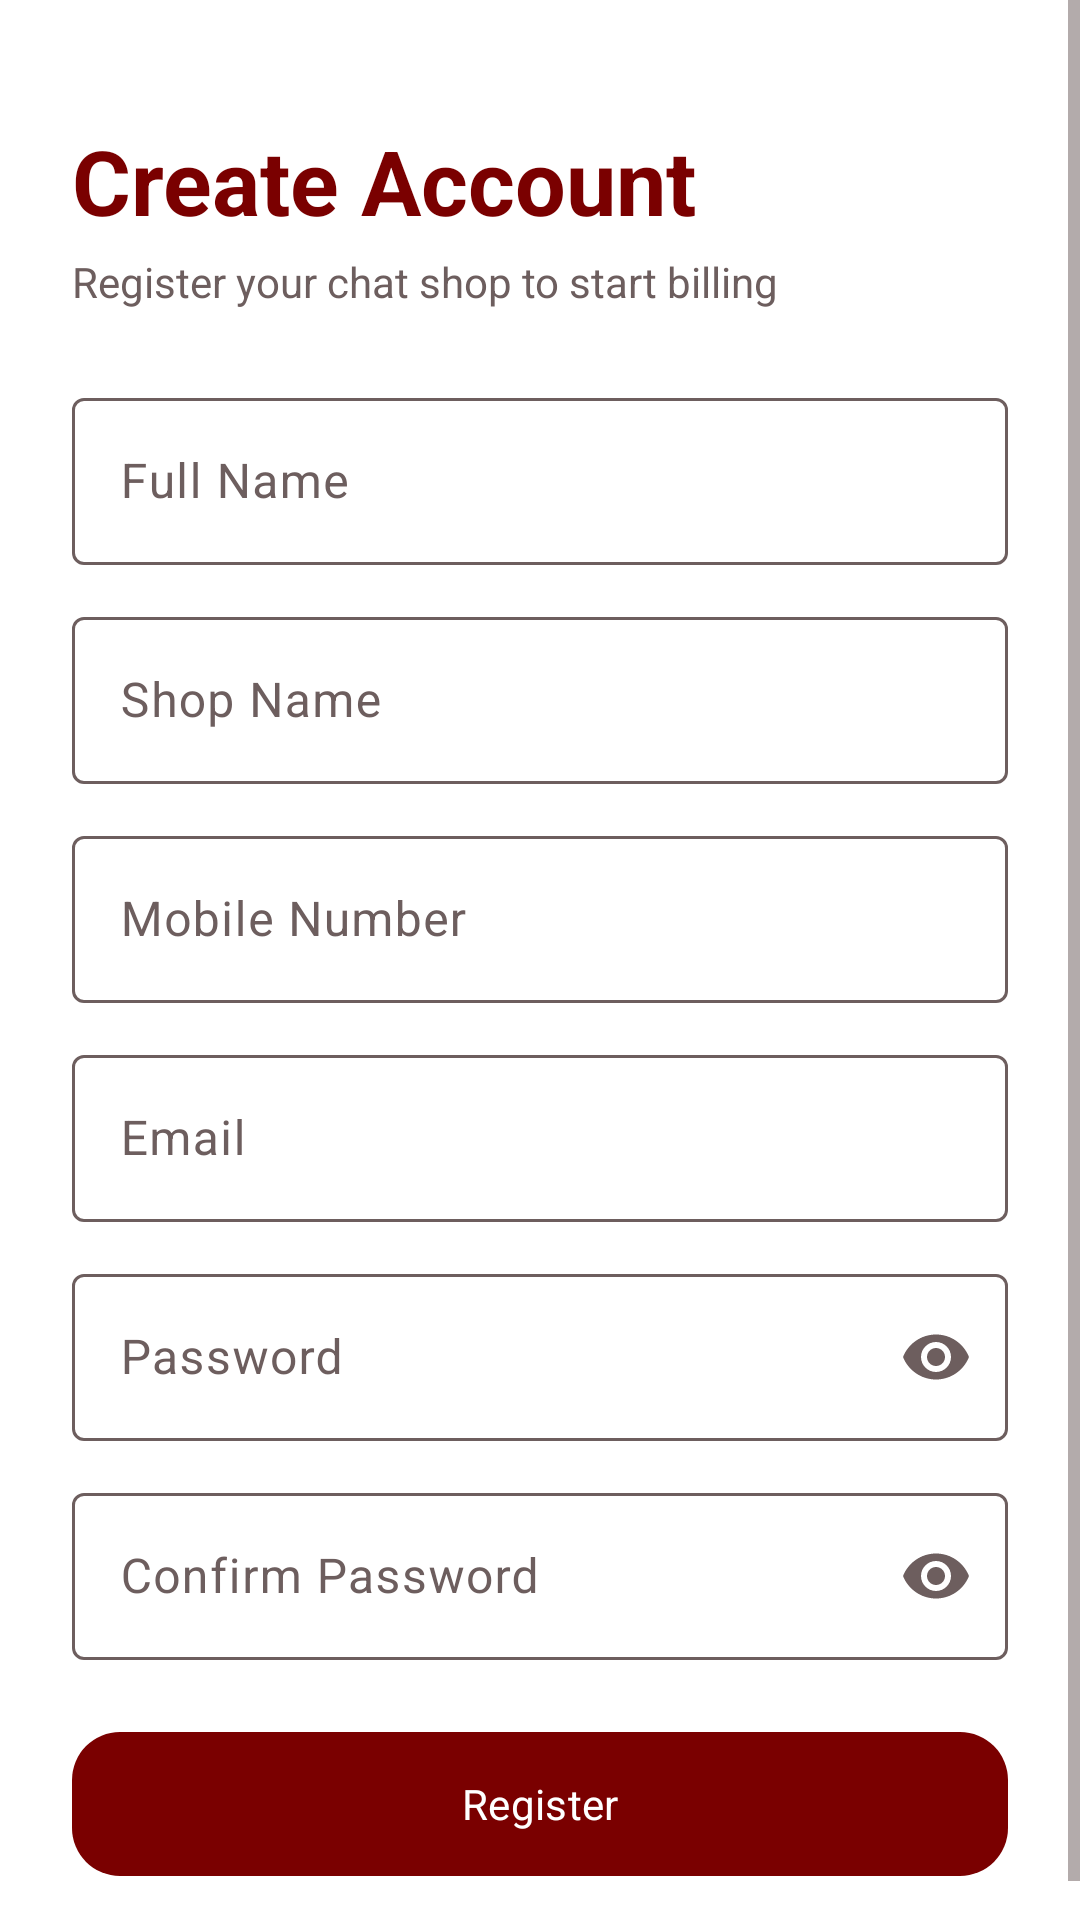

Produce the Android XML layout that renders to this screen, including the resource entries it uses.
<!-- AndroidManifest.xml: application theme Theme.DadasChatPos -->
<!-- res/layout/fragment_register.xml -->
<?xml version="1.0" encoding="utf-8"?>
<ScrollView xmlns:android="http://schemas.android.com/apk/res/android"
    xmlns:app="http://schemas.android.com/apk/res-auto"
    android:layout_width="match_parent"
    android:layout_height="match_parent"
    android:background="@color/white"
    android:fillViewport="true">

    <LinearLayout
        android:layout_width="match_parent"
        android:layout_height="wrap_content"
        android:orientation="vertical"
        android:padding="24dp">

        <TextView
            android:layout_width="wrap_content"
            android:layout_height="wrap_content"
            android:layout_marginTop="16dp"
            android:fontFamily="sans-serif-black"
            android:text="Create Account"
            android:textColor="@color/dark_red"
            android:textSize="30sp"
            android:textStyle="bold" />

        <TextView
            android:layout_width="wrap_content"
            android:layout_height="wrap_content"
            android:layout_marginTop="4dp"
            android:text="Register your chat shop to start billing"
            android:textColor="@color/text_secondary" />

        <com.google.android.material.textfield.TextInputLayout
            android:id="@+id/fullNameLayout"
            style="@style/Widget.Dadas.TextInputLayout"
            android:layout_width="match_parent"
            android:layout_height="wrap_content"
            android:layout_marginTop="24dp"
            android:hint="Full Name">

            <com.google.android.material.textfield.TextInputEditText
                android:id="@+id/fullNameEditText"
                android:layout_width="match_parent"
                android:layout_height="wrap_content"
                android:inputType="textPersonName"
                android:textColor="@color/text_primary"
                android:textColorHint="@color/text_secondary" />
        </com.google.android.material.textfield.TextInputLayout>

        <com.google.android.material.textfield.TextInputLayout
            android:id="@+id/shopNameLayout"
            style="@style/Widget.Dadas.TextInputLayout"
            android:layout_width="match_parent"
            android:layout_height="wrap_content"
            android:layout_marginTop="12dp"
            android:hint="Shop Name">

            <com.google.android.material.textfield.TextInputEditText
                android:id="@+id/shopNameEditText"
                android:layout_width="match_parent"
                android:layout_height="wrap_content"
                android:inputType="textCapWords"
                android:textColor="@color/text_primary"
                android:textColorHint="@color/text_secondary" />
        </com.google.android.material.textfield.TextInputLayout>

        <com.google.android.material.textfield.TextInputLayout
            android:id="@+id/mobileLayout"
            style="@style/Widget.Dadas.TextInputLayout"
            android:layout_width="match_parent"
            android:layout_height="wrap_content"
            android:layout_marginTop="12dp"
            android:hint="Mobile Number">

            <com.google.android.material.textfield.TextInputEditText
                android:id="@+id/mobileEditText"
                android:layout_width="match_parent"
                android:layout_height="wrap_content"
                android:inputType="phone"
                android:maxLength="10"
                android:textColor="@color/text_primary"
                android:textColorHint="@color/text_secondary" />
        </com.google.android.material.textfield.TextInputLayout>

        <com.google.android.material.textfield.TextInputLayout
            android:id="@+id/emailLayout"
            style="@style/Widget.Dadas.TextInputLayout"
            android:layout_width="match_parent"
            android:layout_height="wrap_content"
            android:layout_marginTop="12dp"
            android:hint="Email">

            <com.google.android.material.textfield.TextInputEditText
                android:id="@+id/emailEditText"
                android:layout_width="match_parent"
                android:layout_height="wrap_content"
                android:inputType="textEmailAddress"
                android:textColor="@color/text_primary"
                android:textColorHint="@color/text_secondary" />
        </com.google.android.material.textfield.TextInputLayout>

        <com.google.android.material.textfield.TextInputLayout
            android:id="@+id/passwordLayout"
            style="@style/Widget.Dadas.TextInputLayout"
            android:layout_width="match_parent"
            android:layout_height="wrap_content"
            android:layout_marginTop="12dp"
            android:hint="Password"
            app:endIconMode="password_toggle">

            <com.google.android.material.textfield.TextInputEditText
                android:id="@+id/passwordEditText"
                android:layout_width="match_parent"
                android:layout_height="wrap_content"
                android:inputType="textPassword"
                android:textColor="@color/text_primary"
                android:textColorHint="@color/text_secondary" />
        </com.google.android.material.textfield.TextInputLayout>

        <com.google.android.material.textfield.TextInputLayout
            android:id="@+id/confirmPasswordLayout"
            style="@style/Widget.Dadas.TextInputLayout"
            android:layout_width="match_parent"
            android:layout_height="wrap_content"
            android:layout_marginTop="12dp"
            android:hint="Confirm Password"
            app:endIconMode="password_toggle">

            <com.google.android.material.textfield.TextInputEditText
                android:id="@+id/confirmPasswordEditText"
                android:layout_width="match_parent"
                android:layout_height="wrap_content"
                android:inputType="textPassword"
                android:textColor="@color/text_primary"
                android:textColorHint="@color/text_secondary" />
        </com.google.android.material.textfield.TextInputLayout>

        <com.google.android.material.button.MaterialButton
            android:id="@+id/registerButton"
            android:layout_width="match_parent"
            android:layout_height="56dp"
            android:layout_marginTop="20dp"
            android:text="Register" />

        <com.google.android.material.progressindicator.LinearProgressIndicator
            android:id="@+id/loadingIndicator"
            android:layout_width="match_parent"
            android:layout_height="wrap_content"
            android:layout_marginTop="10dp"
            android:indeterminate="true"
            android:visibility="gone"
            app:indicatorColor="@color/gold" />
    </LinearLayout>
</ScrollView>
<!-- resources referenced by this layout -->
<resources>
  <color name="dark_red">#7A0000</color>
  <color name="gold">#FFD700</color>
  <color name="text_primary">#231F20</color>
  <color name="text_secondary">#6D5E5E</color>
  <color name="white">#FFFFFF</color>
  <style name="Widget.Dadas.TextInputLayout" parent="Widget.Material3.TextInputLayout.OutlinedBox">
          <item name="boxBackgroundColor">@color/white</item>
          <item name="boxStrokeColor">@color/text_input_stroke</item>
          <item name="boxStrokeWidth">1dp</item>
          <item name="boxStrokeWidthFocused">2dp</item>
          <item name="hintTextColor">@color/text_input_hint</item>
          <item name="endIconTint">@color/text_input_hint</item>
      </style>
  <style name="Theme.DadasChatPos" parent="Theme.Material3.Light.NoActionBar">
          <item name="colorPrimary">@color/dark_red</item>
          <item name="colorOnPrimary">@color/white</item>
          <item name="colorPrimaryContainer">@color/surface_soft</item>
          <item name="colorOnPrimaryContainer">@color/dark_red</item>
          <item name="colorSecondary">@color/gold</item>
          <item name="colorOnSecondary">@color/text_primary</item>
          <item name="colorSurface">@color/white</item>
          <item name="colorOnSurface">@color/text_primary</item>
          <item name="colorSurfaceVariant">@color/white</item>
          <item name="colorOnSurfaceVariant">@color/text_secondary</item>
          <item name="android:textColorPrimary">@color/text_primary</item>
          <item name="android:textColorSecondary">@color/text_secondary</item>
          <item name="android:editTextColor">@color/text_primary</item>
          <item name="textInputStyle">@style/Widget.Dadas.TextInputLayout</item>
          <item name="android:windowLightStatusBar">false</item>
          <item name="android:statusBarColor">@color/dark_red</item>
          <item name="android:navigationBarColor">@color/white</item>
          <item name="fontFamily">sans</item>
          <item name="materialButtonStyle">@style/Widget.Dadas.Button</item>
      </style>
  <color name="surface_soft">#FFF4F0</color>
  <style name="Widget.Dadas.Button" parent="Widget.Material3.Button">
          <item name="cornerRadius">16dp</item>
          <item name="android:textAllCaps">false</item>
      </style>
</resources>
